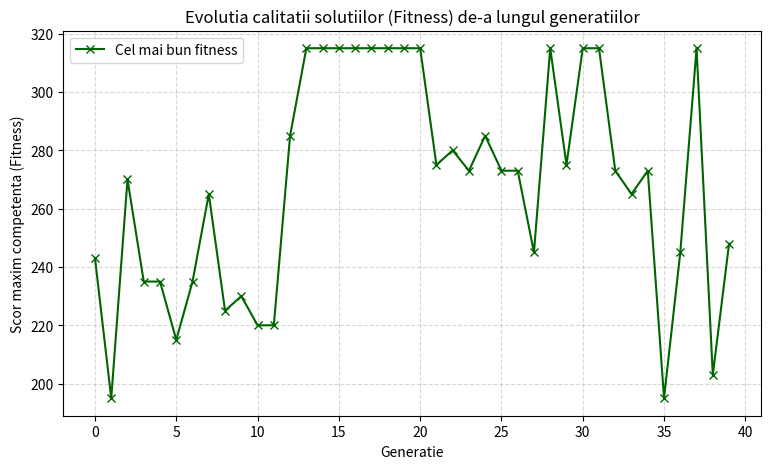

The matplotlib source for this figure:
import random
import matplotlib.pyplot as plt

# 1. Definire date de intrare (10 candidati)
CANDIDATI = [
    {"id": "C1", "cost": 10, "scor": 85},
    {"id": "C2", "cost": 15, "scor": 90},
    {"id": "C3", "cost": 20, "scor": 60},
    {"id": "C4", "cost": 8, "scor": 40},
    {"id": "C5", "cost": 30, "scor": 95},
    {"id": "C6", "cost": 12, "scor": 70},
    {"id": "C7", "cost": 25, "scor": 80},
    {"id": "C8", "cost": 5, "scor": 30},
    {"id": "C9", "cost": 18, "scor": 75},
    {"id": "C10", "cost": 22, "scor": 88}
]
BUGET_MAX = 50


def calculeaza_fitness(cromozom):
    """Evalueaza cromozomul. Returneaza 1 daca bugetul e depasit."""
    cost_total = sum(CANDIDATI[i]["cost"] for i in range(len(cromozom)) if cromozom[i] == 1)
    scor_total = sum(CANDIDATI[i]["scor"] for i in range(len(cromozom)) if cromozom[i] == 1)
    if cost_total > BUGET_MAX:
        return 1  # Penalizare dura
    return scor_total


def genereaza_populatie(dimensiune):
    """Creeaza populatia initiala aleatorie."""
    return [[random.randint(0, 1) for _ in range(len(CANDIDATI))] for _ in range(dimensiune)]


def selectie_turneu(populatie, fitness_uri, k=3):
    """Selecteaza cel mai bun individ din k alesi la intamplare."""
    alesi = random.sample(list(zip(populatie, fitness_uri)), k)
    return max(alesi, key=lambda x: x[1])[0]


def crossover(parinte1, parinte2, probabilitate=0.8):
    """Aplica crossover intr-un punct."""
    if random.random() < probabilitate:
        punct = random.randint(1, len(parinte1) - 1)
        return parinte1[:punct] + parinte2[punct:], parinte2[:punct] + parinte1[punct:]
    return parinte1.copy(), parinte2.copy()


def mutatie(cromozom, probabilitate=0.1):
    """Aplica mutatie prin inversare de bit."""
    for i in range(len(cromozom)):
        if random.random() < probabilitate:
            cromozom[i] = 1 - cromozom[i]
    return cromozom


# Parametrii algoritmului genetic
DIM_POPULATIE = 20
GENERATII = 40
PROB_CROSSOVER = 0.85
PROB_MUTATIE = 0.15

populatie = genereaza_populatie(DIM_POPULATIE)
istoric_best_fitness = []

# Bucla de evolutie
for gen in range(GENERATII):
    fitness_uri = [calculeaza_fitness(ind) for ind in populatie]
    istoric_best_fitness.append(max(fitness_uri))

    noua_populatie = []
    while len(noua_populatie) < DIM_POPULATIE:
        p1 = selectie_turneu(populatie, fitness_uri)
        p2 = selectie_turneu(populatie, fitness_uri)

        copil1, copil2 = crossover(p1, p2, PROB_CROSSOVER)
        noua_populatie.append(mutatie(copil1, PROB_MUTATIE))
        if len(noua_populatie) < DIM_POPULATIE:
            noua_populatie.append(mutatie(copil2, PROB_MUTATIE))

    populatie = noua_populatie

# Evaluare generatie finala si afisare rezultat optim
fitness_uri_final = [calculeaza_fitness(ind) for ind in populatie]
cel_mai_bun_fitness = max(fitness_uri_final)
cel_mai_bun_idx = fitness_uri_final.index(cel_mai_bun_fitness)
solutie_optima = populatie[cel_mai_bun_idx]


echipa_finala = [CANDIDATI[i]["id"] for i in range(len(solutie_optima)) if solutie_optima[i] == 1]
cost_final = sum(CANDIDATI[i]["cost"] for i in range(len(solutie_optima)) if solutie_optima[i] == 1)
scor_final = sum(CANDIDATI[i]["scor"] for i in range(len(solutie_optima)) if solutie_optima[i] == 1)

print("--- REZULTAT ALGORITM GENETIC ---")
print(f"Cea mai buna echipa gasita: {echipa_finala}")
print(f"Cost total: {cost_final} (Buget maxim permis: {BUGET_MAX})")
print(f"Scor total de competenta (Fitness): {scor_final}")

# 7. Graficul evolutiei fitness-ului
plt.figure(figsize=(9, 5))
plt.plot(range(GENERATII), istoric_best_fitness, marker='x', color='darkgreen', label='Cel mai bun fitness')
plt.title('Evolutia calitatii solutiilor (Fitness) de-a lungul generatiilor')
plt.xlabel('Generatie')
plt.ylabel('Scor maxim competenta (Fitness)')
plt.legend()
plt.grid(True, linestyle='--', alpha=0.5)

plt.savefig('proiect3_algoritm_genetic.png', dpi=300)
plt.show()
